Dataset: images (GitHub, dhruvp/wbc-classification). Classes: eosinophil, lymphocyte, monocyte, neutrophil.

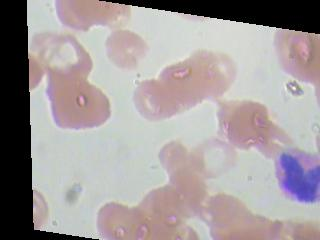
Label: eosinophil

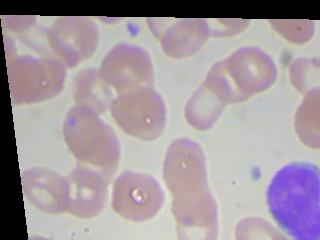
Label: lymphocyte

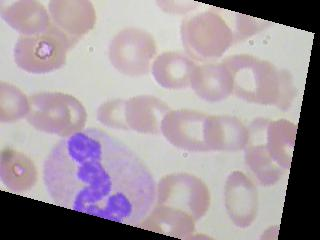
Label: neutrophil

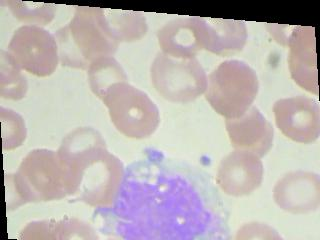
Label: monocyte

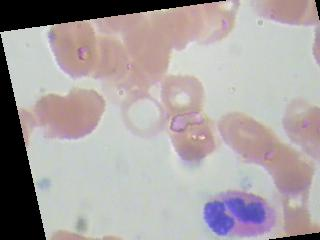
Label: eosinophil

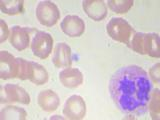
Label: neutrophil
